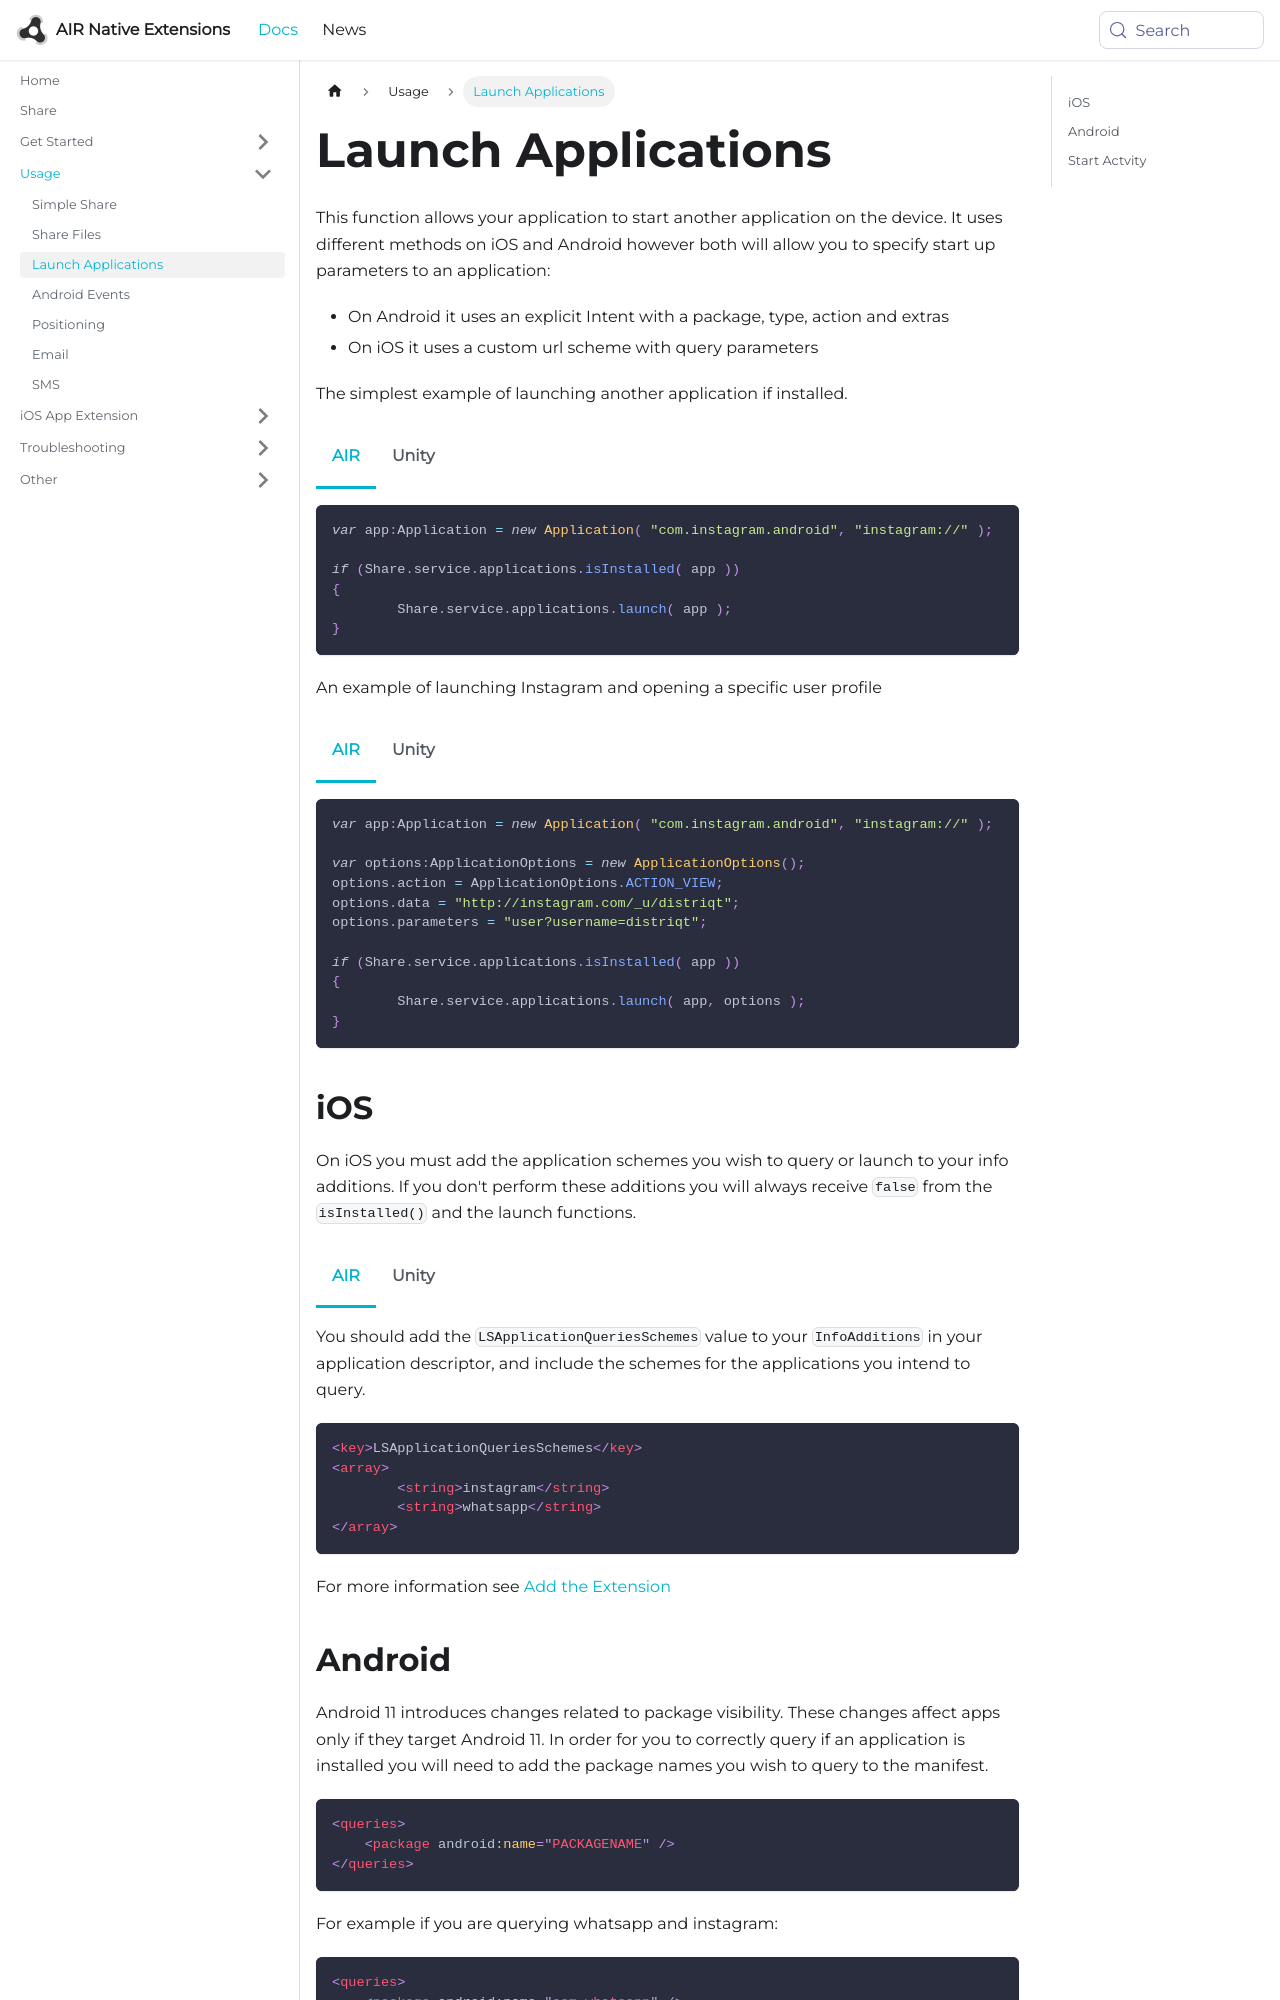

repository: airnativeextensions/nativeextensions-documentation · page: docs/share/launch-applications/index.html · generator: docusaurus

---
title: Launch Applications
sidebar_label: Launch Applications
---

This function allows your application to start another application on the device. 
It uses different methods on iOS and Android however both will allow you to specify start up parameters to an application:

- On Android it uses an explicit Intent with a package, type, action and extras
- On iOS it uses a custom url scheme with query parameters

The simplest example of launching another application if installed.


```actionscript title="AIR"
var app:Application = new Application( "com.instagram.android", "instagram://" );
 
if (Share.service.applications.isInstalled( app ))
{
	Share.service.applications.launch( app );
}
```

```csharp title="Unity"
plugins.share.applications.Application app
        = new plugins.share.applications.Application(
            "com.instagram.android",
            "instagram://");

if (Share.Instance.Applications.IsInstalled(app))
{
    Share.Instance.Applications.Launch(app);
}
```

An example of launching Instagram and opening a specific user profile


```actionscript title="AIR"
var app:Application = new Application( "com.instagram.android", "instagram://" );

var options:ApplicationOptions = new ApplicationOptions();
options.action = ApplicationOptions.ACTION_VIEW;
options.data = "http://instagram.com/_u/distriqt";
options.parameters = "user?username=distriqt";
 
if (Share.service.applications.isInstalled( app ))
{
	Share.service.applications.launch( app, options );
}
```

```csharp title="Unity"
plugins.share.applications.Application app
        = new plugins.share.applications.Application(
            "com.instagram.android",
            "instagram://");

ApplicationOptions options = new ApplicationOptions();
options.action = ApplicationOptions.ACTION_VIEW;
options.data = "http://instagram.com/_u/distriqt";
options.parameters = "user?username=distriqt";
 
if (Share.Instance.Applications.IsInstalled(app))
{
    Share.Instance.Applications.Launch(app, options);
}
```


## iOS 

On iOS you must add the application schemes you wish to query or launch to your info additions. 
If you don't perform these additions you will always receive `false` from the `isInstalled()` and the launch functions.


### AIR

You should add the `LSApplicationQueriesSchemes` value to your `InfoAdditions` in your application descriptor, and include the schemes for the applications you intend to query.

```xml
<iPhone>
	<InfoAdditions><![CDATA[
		<key>LSApplicationQueriesSchemes</key>
		<array>
			<string>instagram</string>
			<string>whatsapp</string>
		</array>
	]]></InfoAdditions>
</iPhone>
```
